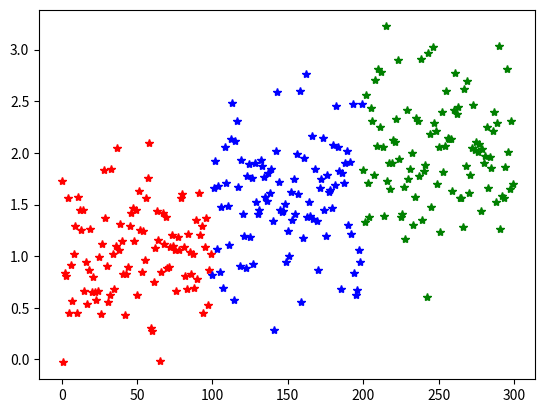

The matplotlib source for this figure:
# 표준편차, 분산의 중요성 : 평균은 같으나 분산이 다름으로 인해 전체 데이터의 분포상태가 달라진다.

import numpy as  np
import pandas as pd 
import matplotlib.pyplot as plt 
import scipy.stats as stats

np.random.seed(1)
print(stats.norm(loc =1, scale=2).rvs(10))

print('--------')
centers = [1, 1.5, 2]
col='rbg'

std = 0.5
datas = []

for i in range(3):
    datas.append(stats.norm(loc =centers[i], scale=std).rvs(100))
    plt.plot(np.arange(100) + i *100, datas[i], '*', color=col[i])
    
plt.show()

    
